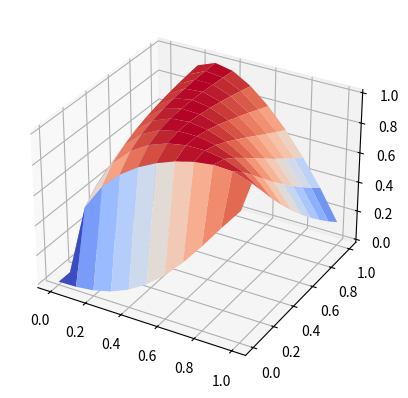

The script that saved this image:
'''
Surface Plots
=============

MatPlotLib makes it relatively easy to create surface plots of a 3D function.  In this example we take the
longhand route to creating a surface plot so we can see how things work.

To begin with we have to create 2 sets of entries (X and Y) for defining each point on the z=0 plane.  We need 
a 2D array for the values of x at each point on the plane and we also need a 2D array for the values of y at each 
point on the plane.

If you study the X array you will notice each column has the same data.  This is because each column corresponds
to a different value of y.  Similarly each row of the Y array is identical, corresponding to different values of x.
Once these two arrays are defined we have to compute the z values (the height of the plot at any (x, y) point.
We can simply use Numpy's vector calculations for this as in:
                R = np.sqrt(X**5 + 8*X*Y**0.5)
                Z = np.sin(R)
The trigonometric functions are just there to make the surface plot more interesting.  Given that the X aray is 
11x11 and the same for the Y array, the Z array will also be 11x11.

In practice, we can generate the X and Y arrays in a much simpler way (see subsequent examples).
'''
import numpy as np
import matplotlib.pyplot as plt
from mpl_toolkits.mplot3d import Axes3D
from matplotlib import cm

fig = plt.figure()
ax = fig.add_subplot(111, projection='3d')

# X and Y must be 2D arrays.
# X entries show the value of x at each point on the XY plane 
# Y entries show the value of y at each point on the XY plane 

X = np.array([
    [0.0, 0.1, 0.2, 0.3, 0.4, 0.5, 0.6, 0.7, 0.8, 0.9, 1.0],
    [0.0, 0.1, 0.2, 0.3, 0.4, 0.5, 0.6, 0.7, 0.8, 0.9, 1.0],
    [0.0, 0.1, 0.2, 0.3, 0.4, 0.5, 0.6, 0.7, 0.8, 0.9, 1.0],
    [0.0, 0.1, 0.2, 0.3, 0.4, 0.5, 0.6, 0.7, 0.8, 0.9, 1.0],
    [0.0, 0.1, 0.2, 0.3, 0.4, 0.5, 0.6, 0.7, 0.8, 0.9, 1.0],
    [0.0, 0.1, 0.2, 0.3, 0.4, 0.5, 0.6, 0.7, 0.8, 0.9, 1.0],
    [0.0, 0.1, 0.2, 0.3, 0.4, 0.5, 0.6, 0.7, 0.8, 0.9, 1.0],
    [0.0, 0.1, 0.2, 0.3, 0.4, 0.5, 0.6, 0.7, 0.8, 0.9, 1.0],
    [0.0, 0.1, 0.2, 0.3, 0.4, 0.5, 0.6, 0.7, 0.8, 0.9, 1.0],
    [0.0, 0.1, 0.2, 0.3, 0.4, 0.5, 0.6, 0.7, 0.8, 0.9, 1.0],
    [0.0, 0.1, 0.2, 0.3, 0.4, 0.5, 0.6, 0.7, 0.8, 0.9, 1.0]])

Y = np.array([
    [0.0, 0.0, 0.0, 0.0, 0.0, 0.0, 0.0, 0.0, 0.0, 0.0, 0.0],
    [0.1, 0.1, 0.1, 0.1, 0.1, 0.1, 0.1, 0.1, 0.1, 0.1, 0.1],
    [0.2, 0.2, 0.2, 0.2, 0.2, 0.2, 0.2, 0.2, 0.2, 0.2, 0.2],
    [0.3, 0.3, 0.3, 0.3, 0.3, 0.3, 0.3, 0.3, 0.3, 0.3, 0.3],
    [0.4, 0.4, 0.4, 0.4, 0.4, 0.4, 0.4, 0.4, 0.4, 0.4, 0.4],
    [0.5, 0.5, 0.5, 0.5, 0.5, 0.5, 0.5, 0.5, 0.5, 0.5, 0.5],
    [0.6, 0.6, 0.6, 0.6, 0.6, 0.6, 0.6, 0.6, 0.6, 0.6, 0.6],
    [0.7, 0.7, 0.7, 0.7, 0.7, 0.7, 0.7, 0.7, 0.7, 0.7, 0.7],
    [0.8, 0.8, 0.8, 0.8, 0.8, 0.8, 0.8, 0.8, 0.8, 0.8, 0.8],
    [0.9, 0.9, 0.9, 0.9, 0.9, 0.9, 0.9, 0.9, 0.9, 0.9, 0.9],
    [1.0, 1.0, 1.0, 1.0, 1.0, 1.0, 1.0, 1.0, 1.0, 1.0, 1.0]])

R = np.sqrt(X**5 + 8*X*Y**0.5)
Z = np.sin(R)
print(f"shape of X = {X.shape}")
print(f"shape of Y = {Y.shape}")
print(f"shape of Z = {Z.shape}")

ax.plot_surface(X, Y, Z, cmap=cm.coolwarm)
plt.show()


